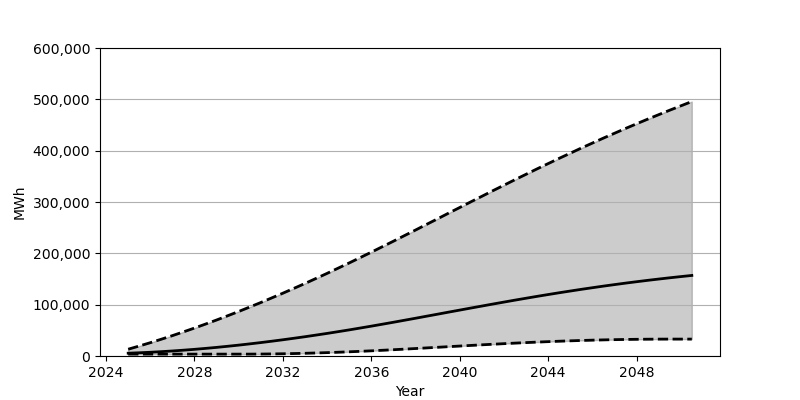

The table this chart was drawn from, first rows:
Date, Low, Base, High
2025-01-01, 3648, 5455, 13206
2025-07-01, 3648, 6272, 19423
2026-01-01, 3648, 7270, 25906
2026-07-01, 3648, 8446, 32659
2027-01-01, 3648, 9792, 39670
2027-07-01, 3648, 11303, 46929
2028-01-01, 3648, 12977, 54437
2028-07-01, 3648, 14810, 62176
2029-01-01, 3648, 16788, 70143
2029-07-01, 3648, 18919, 78334
2030-01-01, 3649, 21187, 86737
2030-07-01, 3669, 23600, 95355
2031-01-01, 3802, 26143, 104171
2031-07-01, 4032, 28817, 113188
2032-01-01, 4360, 31616, 122384
2032-07-01, 4780, 34538, 131778
2033-01-01, 5291, 37581, 141347
2033-07-01, 5887, 40743, 151094
2034-01-01, 6567, 44010, 161006
2034-07-01, 7328, 47391, 171089
2035-01-01, 8172, 50875, 181324
2035-07-01, 9095, 54466, 191717
2036-01-01, 10088, 58149, 202261
2036-07-01, 11143, 61920, 212921
2037-01-01, 12247, 65747, 223683
2037-07-01, 13390, 69630, 234521
2038-01-01, 14563, 73553, 245427
2038-07-01, 15761, 77510, 256373
2039-01-01, 16972, 81482, 267350
2039-07-01, 18191, 85461, 278332
2040-01-01, 19400, 89431, 289299
2040-07-01, 20595, 93385, 300246
2041-01-01, 21773, 97311, 311148
2041-07-01, 22920, 101203, 321993
2042-01-01, 24028, 105034, 332762
2042-07-01, 25092, 108816, 343445
2043-01-01, 26109, 112531, 354033
2043-07-01, 27070, 116167, 364506
2044-01-01, 27964, 119730, 374849
2044-07-01, 28798, 123199, 385070
2045-01-01, 29559, 126576, 395144
2045-07-01, 30246, 129856, 405075
2046-01-01, 30861, 133035, 414855
2046-07-01, 31397, 136112, 424469
2047-01-01, 31852, 139081, 433937
2047-07-01, 32225, 141950, 443230
2048-01-01, 32520, 144708, 452378
2048-07-01, 32735, 147360, 461352
2049-01-01, 32870, 149905, 470176
2049-07-01, 32932, 152345, 478848
2050-01-01, 32938, 154685, 487348
2050-07-01, 32938, 156929, 495710
